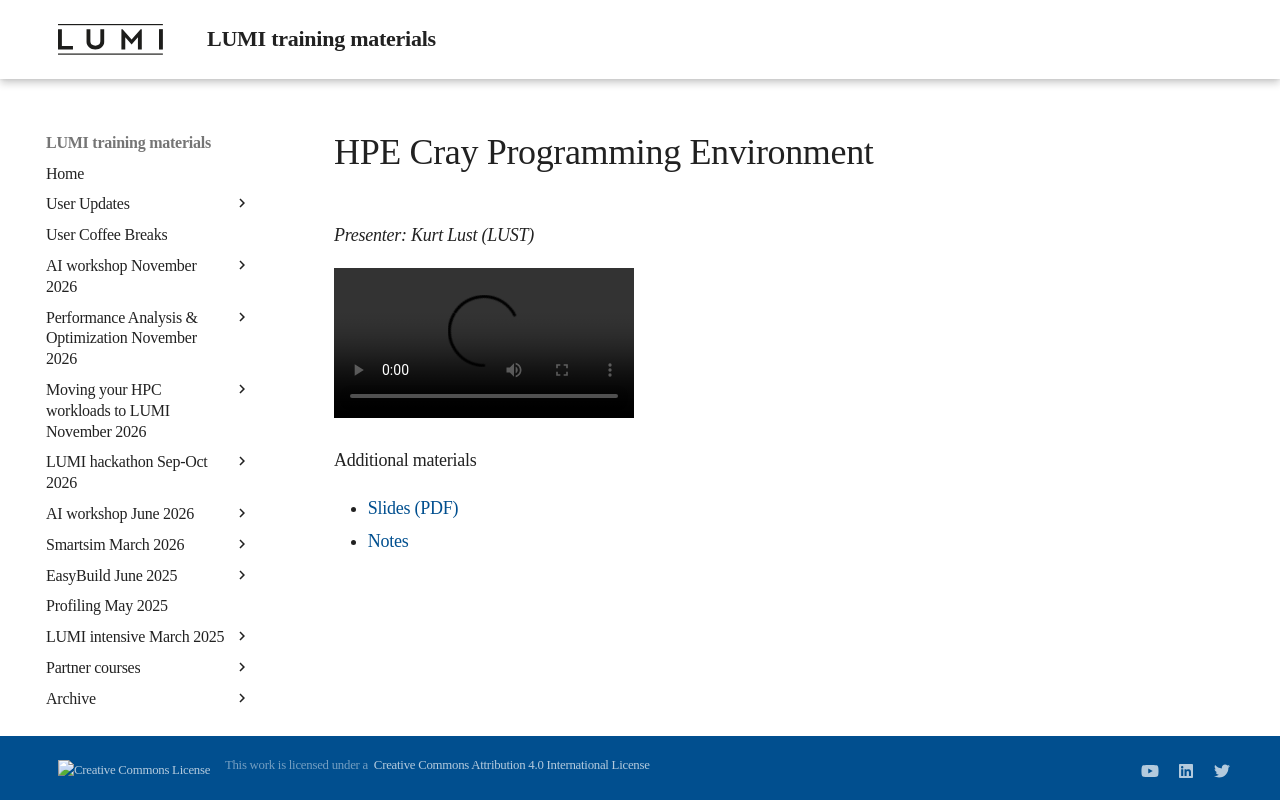

repository: Lumi-supercomputer/LUMI-training-materials · page: 1day-20230921/video_02_HPE_Cray_Programming_Environment/index.html · generator: mkdocs

# HPE Cray Programming Environment

*Presenter: Kurt Lust (LUST)*

<video src="https://462000265.lumidata.eu/1day-20230921/recordings/02_HPE_Cray_Programming_Environment.mp4" controls="controls">
</video>

Additional materials

-   [Slides (PDF)](https://462000265.lumidata.eu/1day-20230921/files/LUMI-1day-20230921-02-CPE.pdf)
-   [Notes](02_CPE.md)
